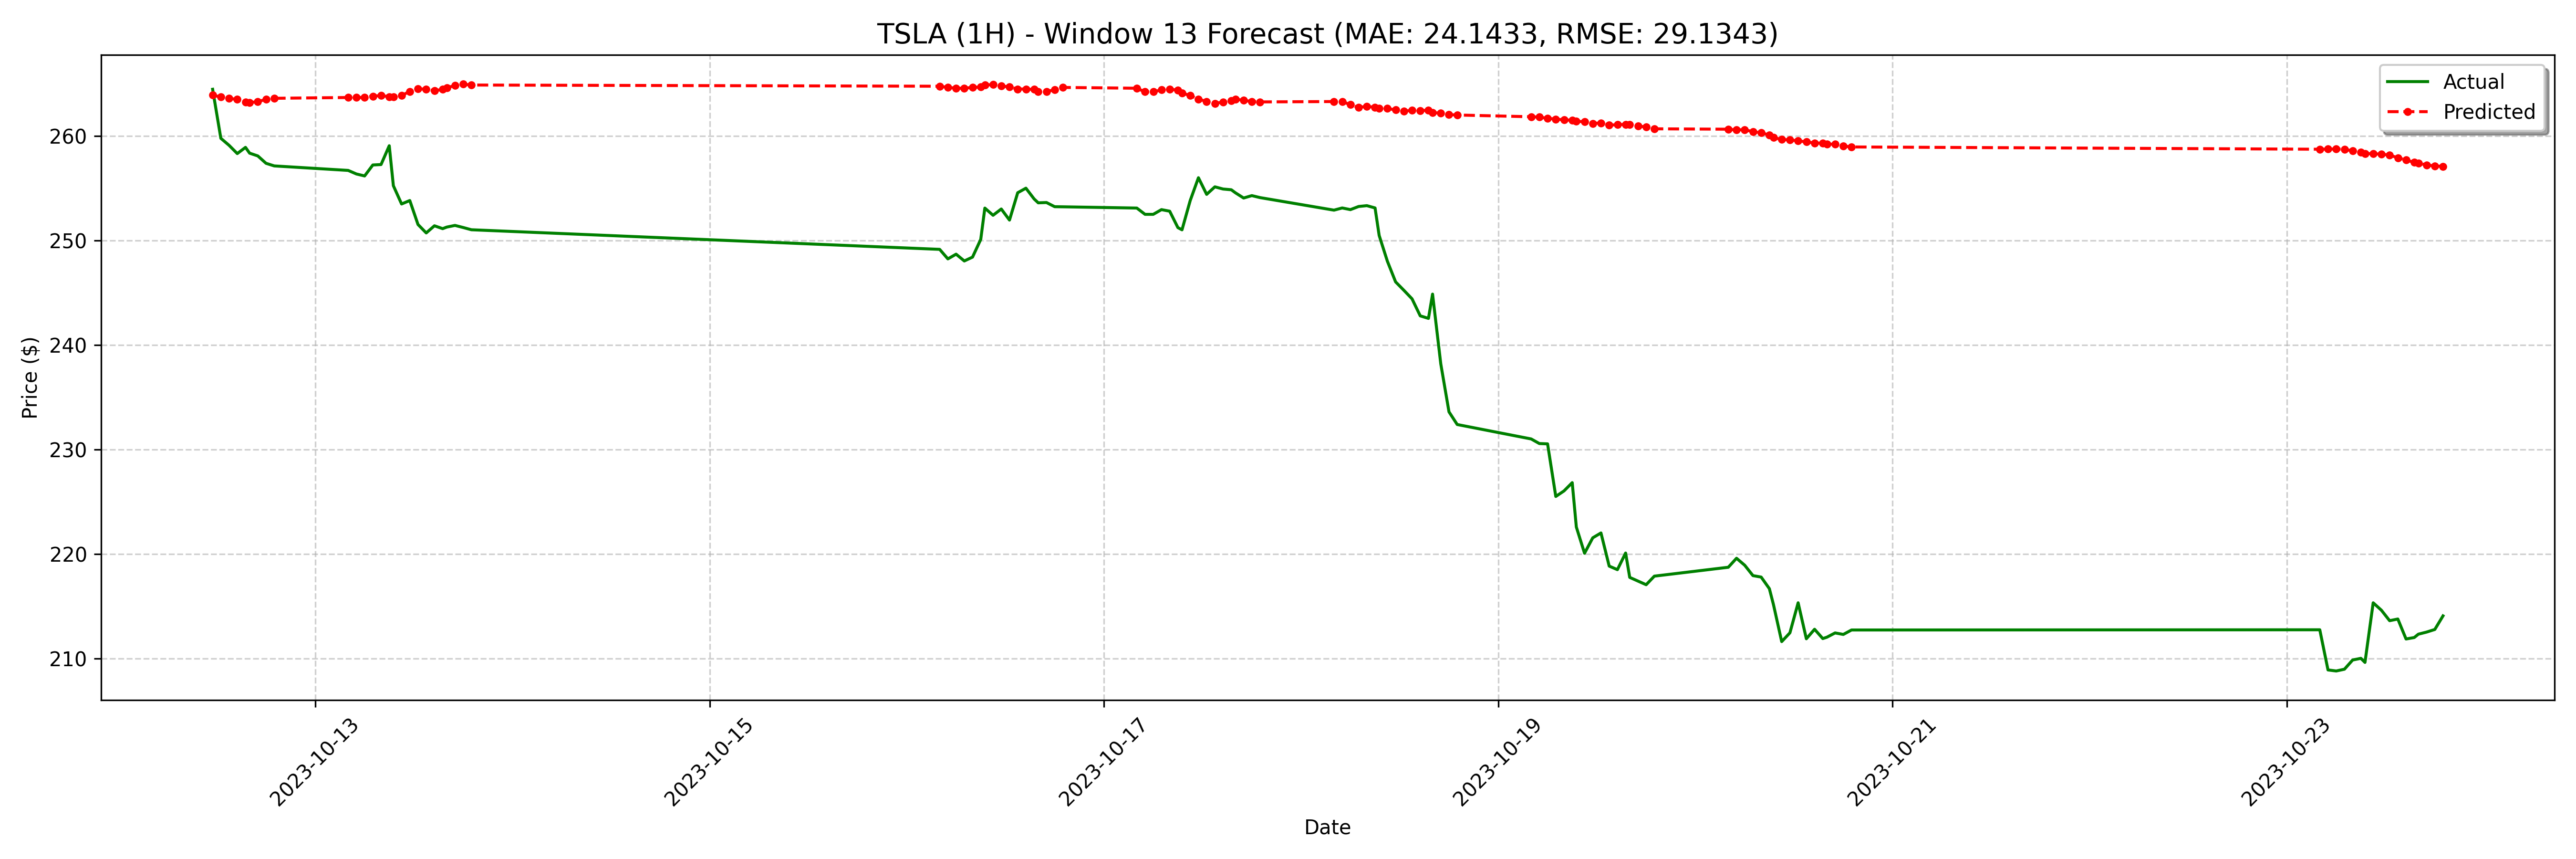

The file beside this chart, header and first rows:
date, actual, forecast
2023-10-12 11:30:00-04:00, 264.5, 263.9
2023-10-12 12:30:00-04:00, 259.8, 263.7
2023-10-12 13:30:00-04:00, 259.1, 263.6
2023-10-12 14:30:00-04:00, 258.3, 263.5
2023-10-12 15:30:00-04:00, 258.9, 263.3
2023-10-12 16:00:00-04:00, 258.4, 263.2
2023-10-12 17:00:00-04:00, 258.1, 263.3
2023-10-12 18:00:00-04:00, 257.4, 263.5
2023-10-12 19:00:00-04:00, 257.1, 263.6
2023-10-13 04:00:00-04:00, 256.7, 263.7
2023-10-13 05:00:00-04:00, 256.4, 263.7
2023-10-13 06:00:00-04:00, 256.2, 263.7
2023-10-13 07:00:00-04:00, 257.2, 263.8
2023-10-13 08:00:00-04:00, 257.3, 263.9
2023-10-13 09:00:00-04:00, 259.1, 263.8
2023-10-13 09:30:00-04:00, 255.2, 263.7
2023-10-13 10:30:00-04:00, 253.5, 263.9
2023-10-13 11:30:00-04:00, 253.8, 264.3
2023-10-13 12:30:00-04:00, 251.5, 264.5
2023-10-13 13:30:00-04:00, 250.7, 264.4
2023-10-13 14:30:00-04:00, 251.4, 264.3
2023-10-13 15:30:00-04:00, 251.1, 264.4
2023-10-13 16:00:00-04:00, 251.3, 264.6
2023-10-13 17:00:00-04:00, 251.4, 264.8
2023-10-13 18:00:00-04:00, 251.2, 264.9
2023-10-13 19:00:00-04:00, 251, 264.9
2023-10-16 04:00:00-04:00, 249.2, 264.8
2023-10-16 05:00:00-04:00, 248.2, 264.6
2023-10-16 06:00:00-04:00, 248.7, 264.6
2023-10-16 07:00:00-04:00, 248, 264.6
2023-10-16 08:00:00-04:00, 248.4, 264.6
2023-10-16 09:00:00-04:00, 250.1, 264.7
2023-10-16 09:30:00-04:00, 253.1, 264.9
2023-10-16 10:30:00-04:00, 252.4, 264.9
2023-10-16 11:30:00-04:00, 253, 264.8
2023-10-16 12:30:00-04:00, 251.9, 264.7
2023-10-16 13:30:00-04:00, 254.6, 264.5
2023-10-16 14:30:00-04:00, 255.0, 264.5
2023-10-16 15:30:00-04:00, 254, 264.4
2023-10-16 16:00:00-04:00, 253.6, 264.3
2023-10-16 17:00:00-04:00, 253.6, 264.3
2023-10-16 18:00:00-04:00, 253.2, 264.4
2023-10-16 19:00:00-04:00, 253.2, 264.6
2023-10-17 04:00:00-04:00, 253.1, 264.6
2023-10-17 05:00:00-04:00, 252.5, 264.2
2023-10-17 06:00:00-04:00, 252.5, 264.2
2023-10-17 07:00:00-04:00, 252.9, 264.4
2023-10-17 08:00:00-04:00, 252.8, 264.5
2023-10-17 09:00:00-04:00, 251.2, 264.4
2023-10-17 09:30:00-04:00, 251, 264.1
2023-10-17 10:30:00-04:00, 253.8, 263.9
2023-10-17 11:30:00-04:00, 256.0, 263.5
2023-10-17 12:30:00-04:00, 254.4, 263.3
2023-10-17 13:30:00-04:00, 255.1, 263.1
2023-10-17 14:30:00-04:00, 254.9, 263.3
2023-10-17 15:30:00-04:00, 254.8, 263.4
2023-10-17 16:00:00-04:00, 254.6, 263.5
2023-10-17 17:00:00-04:00, 254.1, 263.4
2023-10-17 18:00:00-04:00, 254.3, 263.3
2023-10-17 19:00:00-04:00, 254.1, 263.3
... 68 more rows
